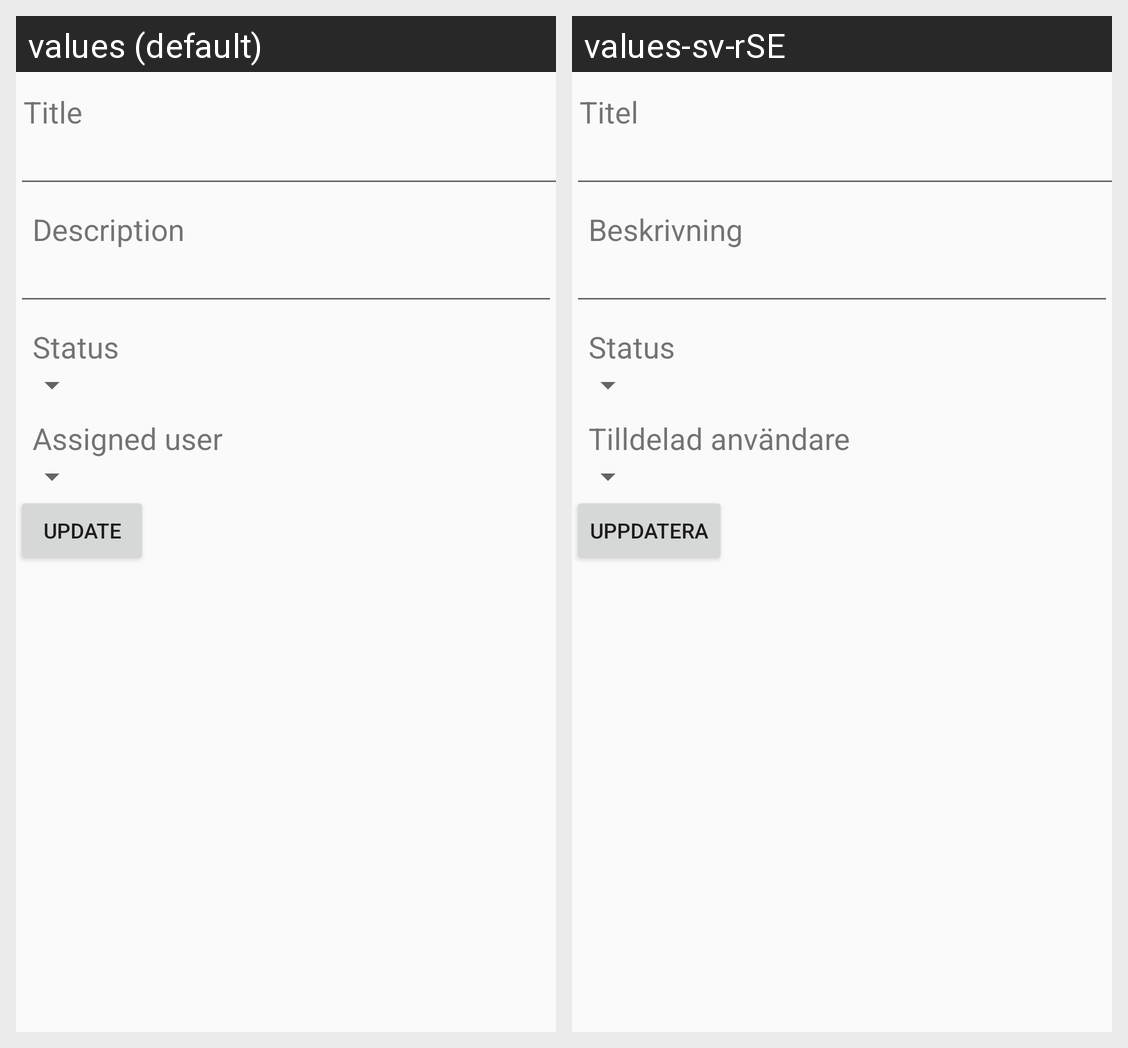

Locale-by-locale string values for the Android screen shown in this grid:
Android screen res/layout/work_item_update_fragment.xml rendered under 2 locales, left to right: values (default), values-sv-rSE. Device: Nexus 5 (rendered at 1080×1920; each locale shown at half size, 540×960, under a caption strip naming it); theme AppTheme.
Strings drawn on this screen, with the default value and each locale's value (text and hints the layout hard-codes, and strings that could not be matched under every locale, appear in the picture but are not listed):

title
  values: Title
  values-sv-rSE: Titel

description
  values: Description
  values-sv-rSE: Beskrivning

workitem_status
  values: Status
  values-sv-rSE: Status

workitem_assigned_user
  values: Assigned user
  values-sv-rSE: Tilldelad användare

update
  values: Update
  values-sv-rSE: Uppdatera
